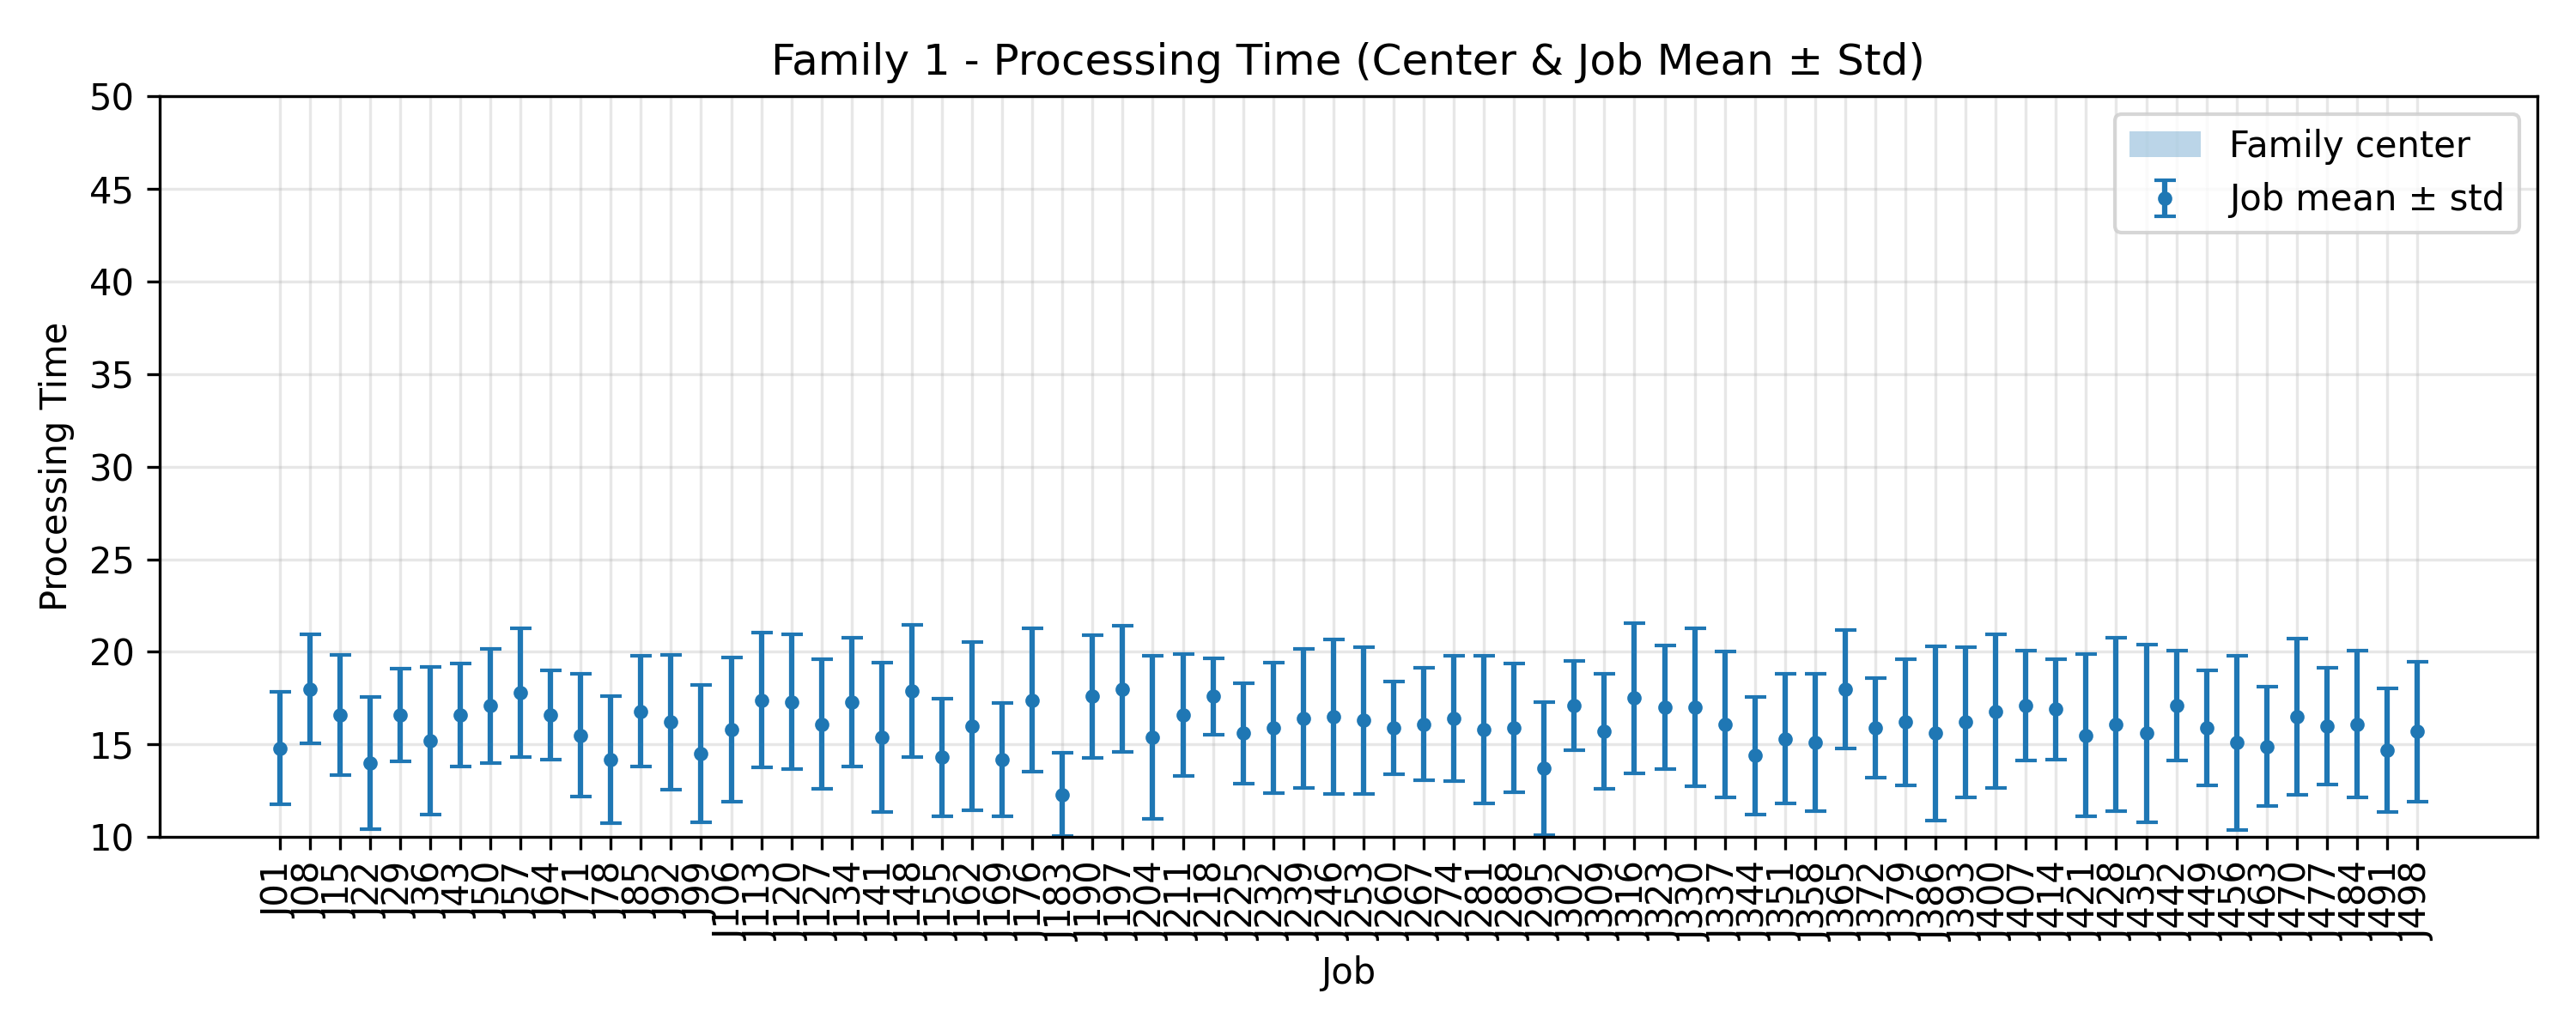

The data file committed next to this chart (first rows):
JobIndex, JobCode, MeanProcessingTime, StdProcessingTime, FamilyCenter
1, J01, 14.8, 3.027, 10.0
8, J08, 18.0, 2.933, 10.0
15, J15, 16.6, 3.231, 10.0
22, J22, 14.0, 3.55, 10.0
29, J29, 16.6, 2.498, 10.0
36, J36, 15.2, 3.995, 10.0
43, J43, 16.6, 2.764, 10.0
50, J50, 17.1, 3.081, 10.0
57, J57, 17.8, 3.458, 10.0
64, J64, 16.6, 2.417, 10.0
71, J71, 15.5, 3.294, 10.0
78, J78, 14.2, 3.429, 10.0
85, J85, 16.8, 2.993, 10.0
92, J92, 16.2, 3.628, 10.0
99, J99, 14.5, 3.722, 10.0
106, J106, 15.8, 3.894, 10.0
113, J113, 17.4, 3.639, 10.0
120, J120, 17.3, 3.635, 10.0
127, J127, 16.1, 3.506, 10.0
134, J134, 17.3, 3.466, 10.0
141, J141, 15.4, 4.03, 10.0
148, J148, 17.9, 3.562, 10.0
155, J155, 14.3, 3.164, 10.0
162, J162, 16.0, 4.539, 10.0
169, J169, 14.2, 3.059, 10.0
176, J176, 17.4, 3.878, 10.0
183, J183, 12.3, 2.238, 10.0
190, J190, 17.6, 3.323, 10.0
197, J197, 18.0, 3.406, 10.0
204, J204, 15.4, 4.409, 10.0
211, J211, 16.6, 3.292, 10.0
218, J218, 17.6, 2.059, 10.0
225, J225, 15.6, 2.728, 10.0
232, J232, 15.9, 3.534, 10.0
239, J239, 16.4, 3.747, 10.0
246, J246, 16.5, 4.153, 10.0
253, J253, 16.3, 3.951, 10.0
260, J260, 15.9, 2.508, 10.0
267, J267, 16.1, 3.048, 10.0
274, J274, 16.4, 3.382, 10.0
281, J281, 15.8, 3.97, 10.0
288, J288, 15.9, 3.477, 10.0
295, J295, 13.7, 3.607, 10.0
302, J302, 17.1, 2.427, 10.0
309, J309, 15.7, 3.1, 10.0
316, J316, 17.5, 4.056, 10.0
323, J323, 17.0, 3.347, 10.0
330, J330, 17.0, 4.266, 10.0
337, J337, 16.1, 3.936, 10.0
344, J344, 14.4, 3.169, 10.0
351, J351, 15.3, 3.494, 10.0
358, J358, 15.1, 3.7, 10.0
365, J365, 18.0, 3.194, 10.0
372, J372, 15.9, 2.7, 10.0
379, J379, 16.2, 3.4, 10.0
386, J386, 15.6, 4.716, 10.0
393, J393, 16.2, 4.069, 10.0
400, J400, 16.8, 4.142, 10.0
407, J407, 17.1, 2.948, 10.0
414, J414, 16.9, 2.7, 10.0
... 12 more rows
